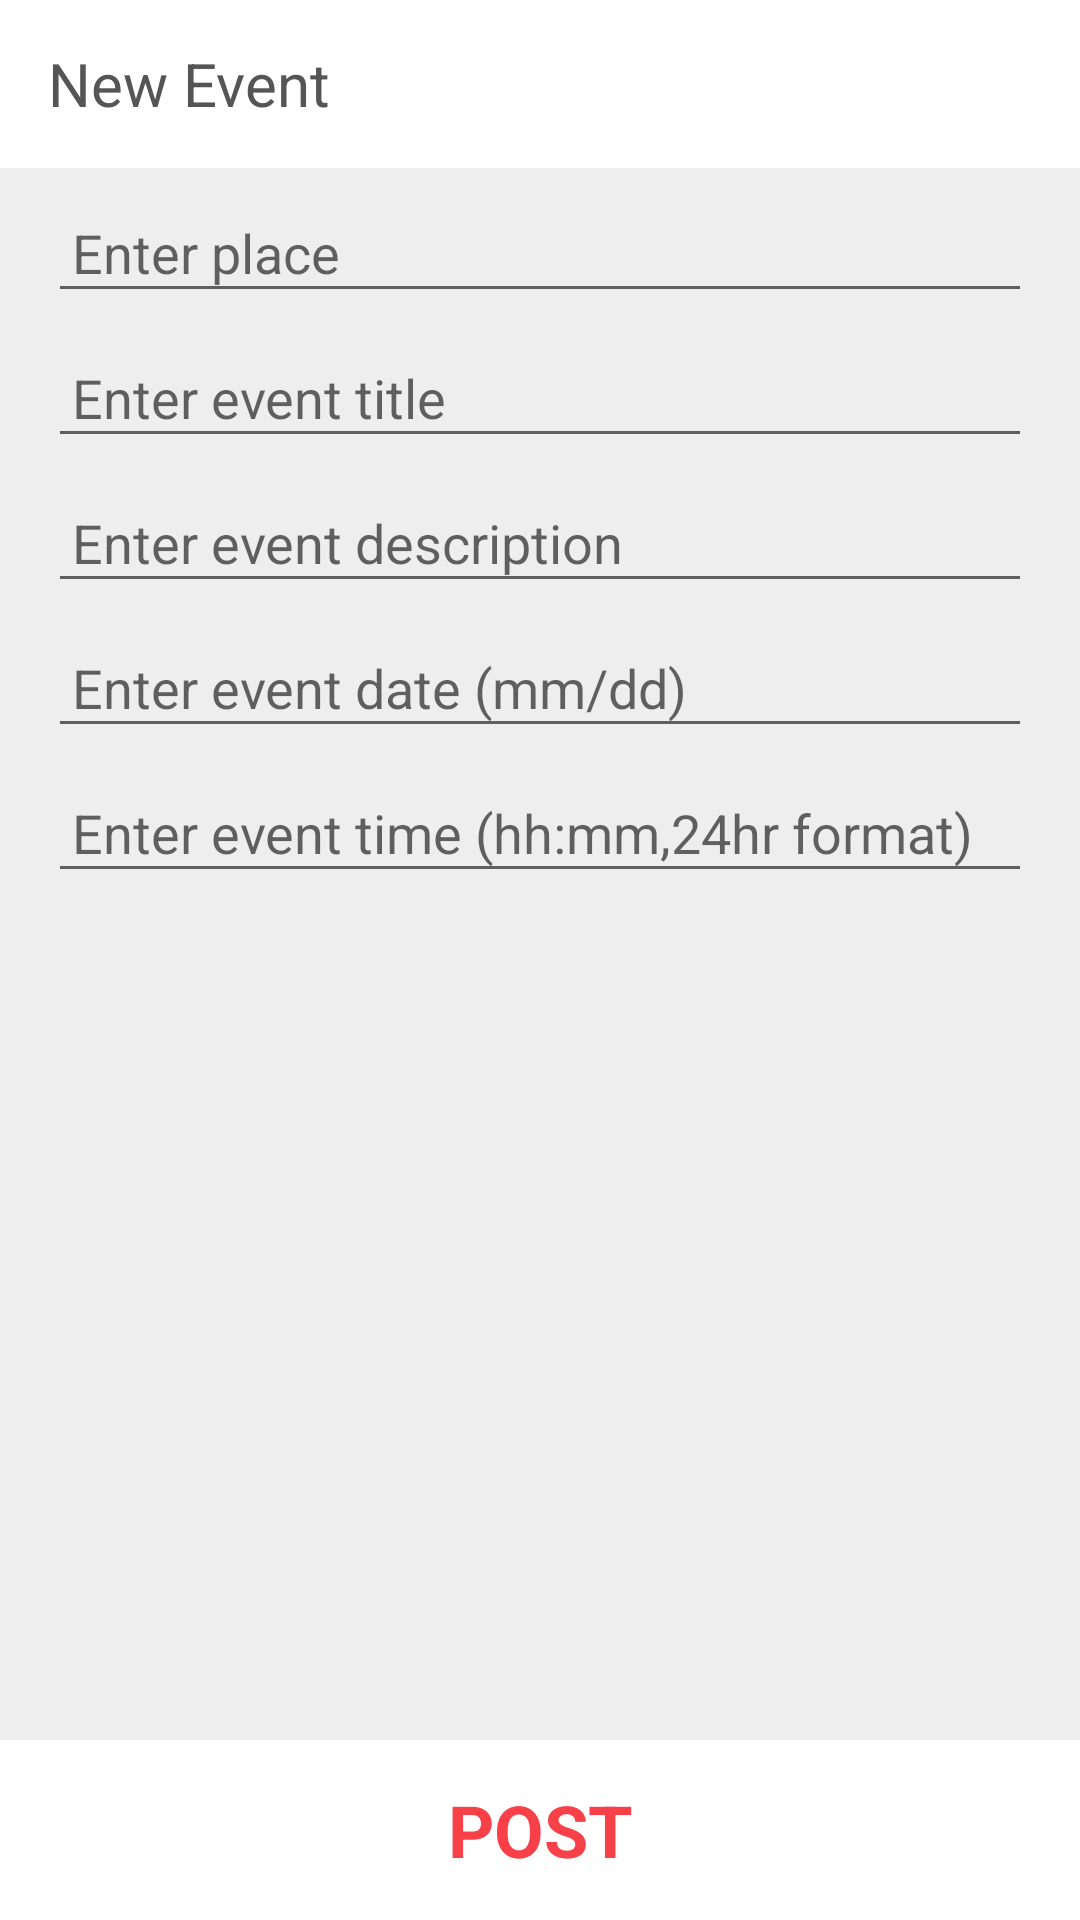

This screen was rendered from an Android layout file. Write that file and the resources it references.
<!-- AndroidManifest.xml: application theme AppTheme -->
<!-- res/layout/activity_new_event.xml -->
<?xml version="1.0" encoding="utf-8"?>
<RelativeLayout xmlns:android="http://schemas.android.com/apk/res/android"
    android:layout_width="match_parent"
    android:layout_height="match_parent"
    android:background="#eee"
    android:orientation="vertical">

    <android.support.v7.widget.Toolbar
        android:id="@+id/toolbar"
        android:layout_width="match_parent"
        android:layout_height="?attr/actionBarSize"
        android:background="@color/white">


        <TextView
            android:id="@+id/ivLogo"
            android:layout_width="match_parent"
            android:layout_height="match_parent"
            android:layout_gravity="center"
            android:gravity="center_vertical"
            android:scaleType="center"
            android:text="New Event"
            android:textColor="@color/stone"
            android:textSize="@dimen/twenty" />
    </android.support.v7.widget.Toolbar>

    <EditText
        android:id="@+id/etPlace"
        android:layout_width="match_parent"
        android:layout_height="wrap_content"
        android:layout_marginLeft="16dp"
        android:layout_below="@+id/toolbar"
        android:layout_marginRight="16dp"
        android:layout_marginTop="8dp"
        android:hint="Enter place"
        android:inputType="text"
        android:padding="8dp" />

    <EditText
        android:id="@+id/etTitle"
        android:layout_width="match_parent"
        android:layout_height="wrap_content"
        android:layout_below="@+id/etPlace"
        android:layout_marginLeft="16dp"
        android:layout_marginRight="16dp"
        android:layout_marginTop="8dp"
        android:hint="Enter event title"
        android:inputType="text"
        android:padding="8dp" />

    <EditText
        android:id="@+id/etDesc"
        android:layout_width="match_parent"
        android:layout_height="wrap_content"
        android:layout_below="@+id/etTitle"
        android:layout_marginLeft="16dp"
        android:layout_marginRight="16dp"
        android:layout_marginTop="8dp"
        android:hint="Enter event description"
        android:inputType="text"
        android:padding="8dp" />

    <EditText
        android:id="@+id/etDate"
        android:layout_width="match_parent"
        android:layout_height="wrap_content"
        android:layout_below="@+id/etDesc"
        android:layout_marginLeft="16dp"
        android:layout_marginRight="16dp"
        android:layout_marginTop="8dp"
        android:hint="Enter event date (mm/dd)"
        android:inputType="date"
        android:padding="8dp" />

    <EditText
        android:id="@+id/etTime"
        android:layout_width="match_parent"
        android:layout_height="wrap_content"
        android:layout_below="@+id/etDate"
        android:layout_marginLeft="16dp"
        android:layout_marginRight="16dp"
        android:layout_marginTop="8dp"
        android:hint="Enter event time (hh:mm,24hr format)"
        android:inputType="time"
        android:padding="8dp" />

    <TextView
        android:id="@+id/post_event"
        android:layout_width="match_parent"
        android:layout_height="60dp"
        android:layout_alignParentBottom="true"
        android:background="@color/colorPrimary"
        android:gravity="center"
        android:text="POST"
        android:textColor="@color/indigo"
        android:textSize="24sp"
        android:textStyle="bold" />

</RelativeLayout>
<!-- resources referenced by this layout -->
<resources>
  <color name="colorPrimary">#FFFFFF</color>
  <color name="indigo">#FFF74048</color>
  <color name="stone">#FF555555</color>
  <color name="white">#FFFFFFFF</color>
  <dimen name="twenty">20dp</dimen>
  <style name="AppTheme" parent="Theme.AppCompat.Light.NoActionBar">
          
          <item name="colorPrimary">@color/colorPrimary</item>
          <item name="colorPrimaryDark">@color/colorPrimaryDark</item>
          <item name="colorAccent">@color/colorAccent</item>
  
      </style>
  <color name="colorPrimaryDark">#FF1B2331</color>
  <color name="colorAccent">#FF536DFE</color>
</resources>
